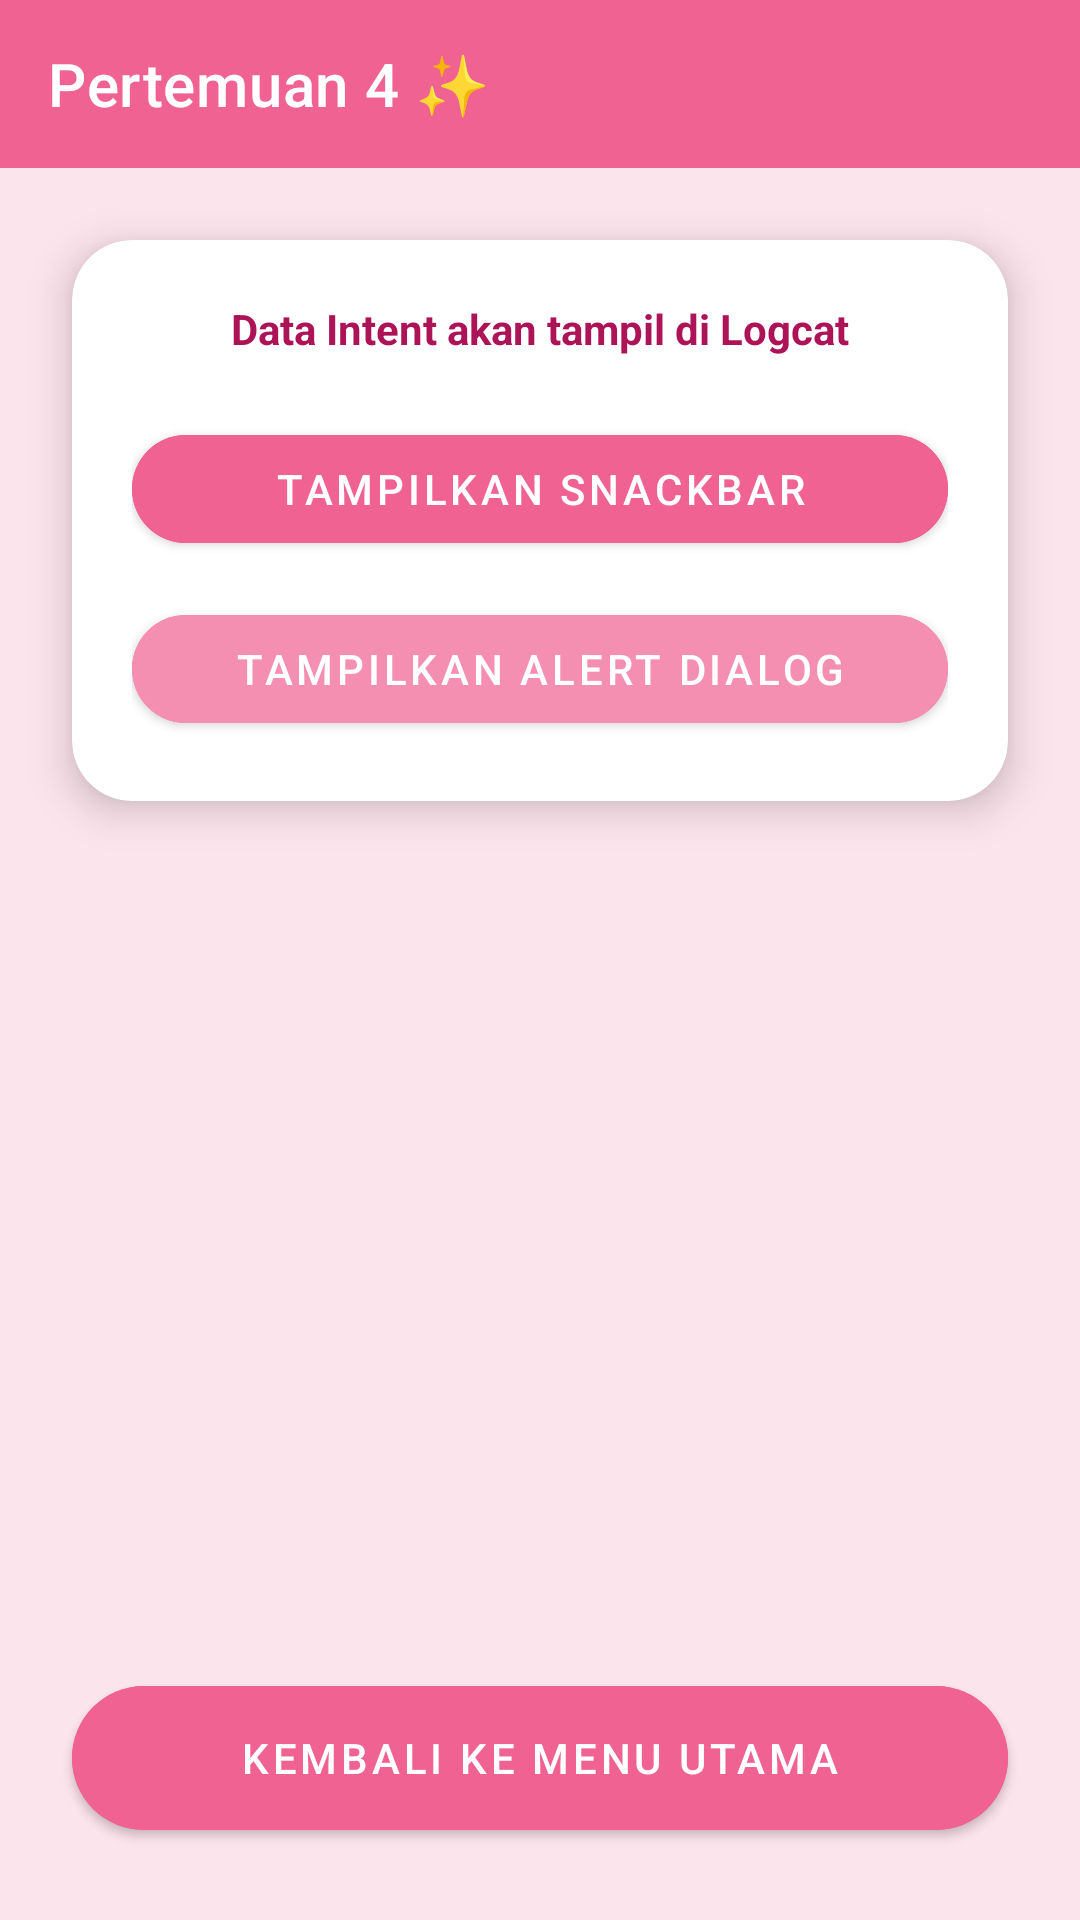

Produce the Android XML layout that renders to this screen, including the resource entries it uses.
<!-- AndroidManifest.xml: application theme Theme.MaterialComponents.Light.NoActionBar -->
<!-- res/layout/activity_fourth.xml -->
<?xml version="1.0" encoding="utf-8"?>
<androidx.constraintlayout.widget.ConstraintLayout xmlns:android="http://schemas.android.com/apk/res/android"
    xmlns:app="http://schemas.android.com/apk/res-auto"
    xmlns:tools="http://schemas.android.com/tools"
    android:layout_width="match_parent"
    android:layout_height="match_parent"
    android:background="@color/pink_background"
    tools:context=".pertemuan_4.FourthActivity">

    <com.google.android.material.appbar.AppBarLayout
        android:id="@+id/appBar"
        android:layout_width="match_parent"
        android:layout_height="wrap_content"
        app:layout_constraintTop_toTopOf="parent">
        <androidx.appcompat.widget.Toolbar
            android:id="@+id/toolbar"
            android:layout_width="match_parent"
            android:layout_height="?attr/actionBarSize"
            android:background="@color/pink_primary"
            app:title="Pertemuan 4 ✨"
            app:titleTextColor="@color/white" />
    </com.google.android.material.appbar.AppBarLayout>

    
    <com.google.android.material.card.MaterialCardView
        android:id="@+id/materialCardView"
        android:layout_width="match_parent"
        android:layout_height="wrap_content"
        android:layout_margin="24dp"
        app:cardCornerRadius="20dp"
        app:cardElevation="8dp"
        app:backgroundTint="@color/white"
        app:layout_constraintTop_toBottomOf="@id/appBar"
        app:layout_constraintStart_toStartOf="parent"
        app:layout_constraintEnd_toEndOf="parent">

        <androidx.constraintlayout.widget.ConstraintLayout
            android:layout_width="match_parent"
            android:layout_height="wrap_content"
            android:padding="20dp">

            <TextView
                android:id="@+id/tvIntentData"
                android:layout_width="wrap_content"
                android:layout_height="wrap_content"
                android:text="Data Intent akan tampil di Logcat"
                android:textColor="@color/pink_secondary_variant"
                android:textStyle="bold"
                app:layout_constraintTop_toTopOf="parent"
                app:layout_constraintStart_toStartOf="parent"
                app:layout_constraintEnd_toEndOf="parent"/>

            <com.google.android.material.button.MaterialButton
                android:id="@+id/btnShowSnackbar"
                android:layout_width="match_parent"
                android:layout_height="wrap_content"
                android:layout_marginTop="20dp"
                android:text="Tampilkan Snackbar"
                android:backgroundTint="@color/pink_primary"
                app:cornerRadius="30dp"
                app:layout_constraintTop_toBottomOf="@id/tvIntentData" />

            <com.google.android.material.button.MaterialButton
                android:id="@+id/btnShowAlertDialog"
                android:layout_width="match_parent"
                android:layout_height="wrap_content"
                android:layout_marginTop="12dp"
                android:text="Tampilkan Alert Dialog"
                android:backgroundTint="@color/pink_secondary"
                app:cornerRadius="30dp"
                app:layout_constraintTop_toBottomOf="@id/btnShowSnackbar" />

        </androidx.constraintlayout.widget.ConstraintLayout>
    </com.google.android.material.card.MaterialCardView>

    <com.google.android.material.button.MaterialButton
        android:id="@+id/btnBack"
        android:layout_width="match_parent"
        android:layout_height="60dp"
        android:layout_margin="24dp"
        android:text="KEMBALI KE MENU UTAMA"
        android:backgroundTint="@color/pink_primary"
        android:textColor="#FFFFFF"
        app:cornerRadius="30dp"
        app:layout_constraintBottom_toBottomOf="parent" />

</androidx.constraintlayout.widget.ConstraintLayout>
<!-- resources referenced by this layout -->
<resources>
  <color name="pink_background">#FCE4EC</color>
  <color name="pink_primary">#F06292</color>
  <color name="pink_secondary">#F48FB1</color>
  <color name="pink_secondary_variant">#AD1457</color>
  <color name="white">#FFFFFFFF</color>
</resources>
